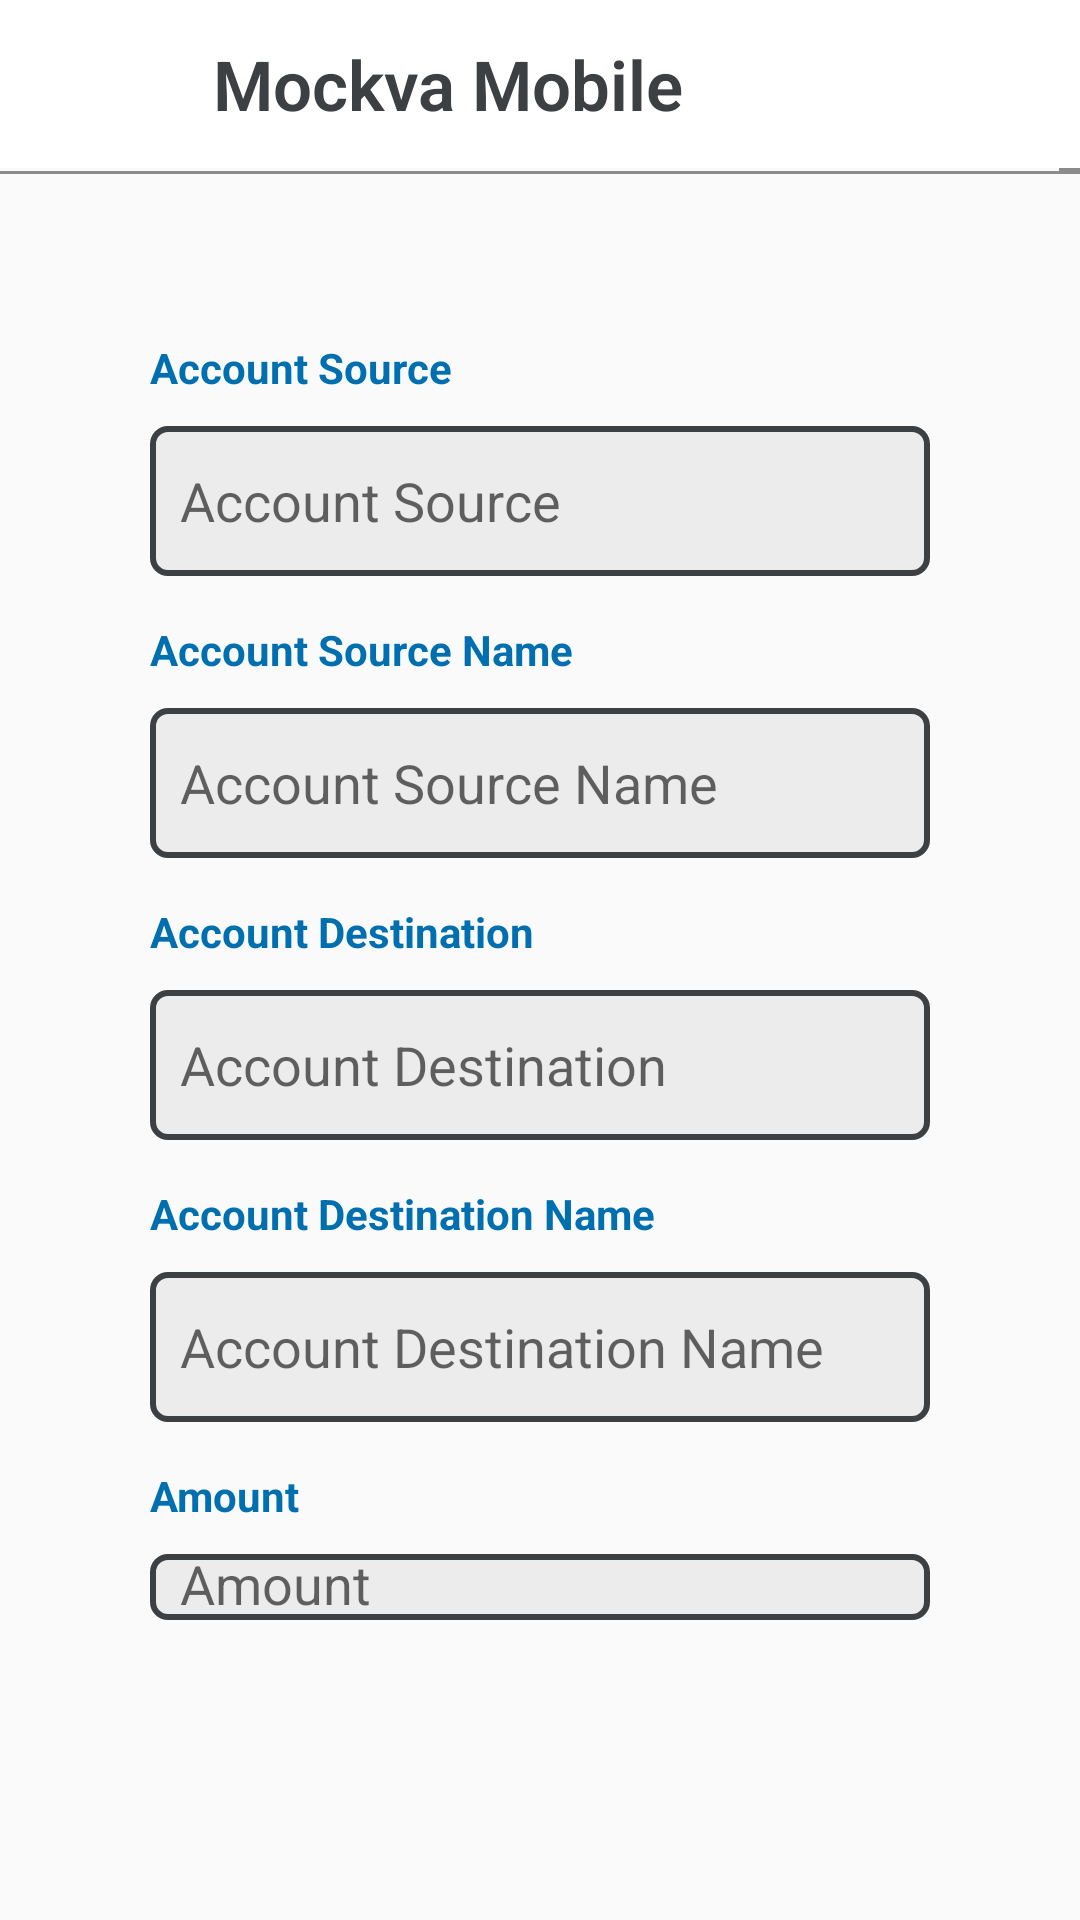

Produce the Android XML layout that renders to this screen, including the resource entries it uses.
<!-- AndroidManifest.xml: application theme AppTheme -->
<!-- res/layout/fragment_trans_confirm.xml -->
<?xml version="1.0" encoding="utf-8"?>
<FrameLayout xmlns:android="http://schemas.android.com/apk/res/android"
    xmlns:tools="http://schemas.android.com/tools"
    android:layout_width="match_parent"
    android:layout_height="match_parent">
    <LinearLayout
        android:layout_width="match_parent"
        android:layout_height="match_parent"
        android:orientation="vertical">

        <include
            android:id="@+id/headerLayout"
            layout="@layout/app_bar"/>

        <include
            android:id="@+id/loadview"
            layout="@layout/loading_page"
            android:layout_width="match_parent"
            android:layout_height="match_parent"
            android:visibility="gone" />

        <LinearLayout
            android:layout_width="match_parent"
            android:layout_height="0dp"
            android:layout_weight="1"
            android:orientation="vertical"
            android:padding="50dp"
            android:gravity="center">

            <TextView
                android:layout_width="match_parent"
                android:layout_height="wrap_content"
                android:textStyle="bold"
                android:textColor="@color/blueDark"
                android:text="@string/txv_AccountSrc"
                android:layout_marginBottom="10dp"/>

            <EditText
                android:id="@+id/edt_AccountSrc"
                android:hint="@string/txv_AccountSrc"
                style="@style/edt_BaseConfirmTransfer"
                />

            <TextView
                android:layout_width="match_parent"
                android:layout_height="wrap_content"
                android:textStyle="bold"
                android:textColor="@color/blueDark"
                android:text="@string/txv_AccountSrcName"
                android:layout_marginBottom="10dp"/>

            <EditText
                android:id="@+id/edt_AccountSrcName"
                android:hint="@string/txv_AccountSrcName"
                style="@style/edt_BaseConfirmTransfer"
                />

            <TextView
                android:layout_width="match_parent"
                android:layout_height="wrap_content"
                android:textStyle="bold"
                android:textColor="@color/blueDark"
                android:text="@string/txv_AccountDest"
                android:layout_marginBottom="10dp"/>

            <EditText
                android:id="@+id/edt_AccountDest"
                android:hint="@string/txv_AccountDest"
                style="@style/edt_BaseConfirmTransfer"/>

            <TextView
                android:layout_width="match_parent"
                android:layout_height="wrap_content"
                android:textStyle="bold"
                android:textColor="@color/blueDark"
                android:text="@string/txv_AccountDestName"
                android:layout_marginBottom="10dp"/>

            <EditText
                android:id="@+id/edt_AccountDestName"
                android:hint="@string/txv_AccountDestName"
                style="@style/edt_BaseConfirmTransfer"/>

            <TextView
                android:layout_width="match_parent"
                android:layout_height="wrap_content"
                android:textStyle="bold"
                android:textColor="@color/blueDark"
                android:text="@string/txv_Amount"
                android:layout_marginBottom="10dp"/>

            <EditText
                android:id="@+id/edt_Amount"
                style="@style/edt_BaseConfirmTransfer"
                android:hint="@string/txv_Amount"
                android:layout_marginBottom="50dp"/>

            <Button
                android:id="@+id/btnConfirm"
                android:text="@string/btn_Confirm"
                android:textAllCaps="false"
                android:textSize="16sp"
                android:textColor="@color/white"
                android:background="@drawable/btn_logout"
                android:layout_width="wrap_content"
                android:layout_height="wrap_content"
                />
        </LinearLayout>


    </LinearLayout>

</FrameLayout>
<!-- res/layout/app_bar.xml (included above) -->
<?xml version="1.0" encoding="utf-8"?>
<RelativeLayout xmlns:android="http://schemas.android.com/apk/res/android"
    android:id="@+id/layoutheaderbase"
    android:layout_width="wrap_content"
    android:layout_height="wrap_content"
    android:layout_marginBottom="5dp">

    <LinearLayout
        android:id="@+id/headerLayout"
        android:layout_width="match_parent"
        android:background="@color/white"
        android:layout_height="56dp"
        android:paddingLeft="16dp"
        android:paddingRight="16dp"
        >

        <Button
            android:id="@+id/btn_back"
            android:layout_gravity="center"
            android:layout_width="35dp"
            android:layout_height="35dp"
            android:background="@drawable/btn_back"/>

        <TextView
            android:id="@+id/AppbarHeader"
            android:layout_weight="2"
            android:padding="10dp"
            android:layout_marginLeft="10dp"
            android:layout_width="wrap_content"
            android:layout_height="match_parent"
            android:textColor="@color/greyDark"
            android:text="@string/app_name"
            android:gravity="center_vertical|left"
            android:textSize="23dp"
            android:fontFamily="sans-serif-light"
            android:textStyle="bold"/>



    </LinearLayout>

    <View
        android:id="@+id/separator"
        android:layout_width="match_parent"
        android:layout_height="2dp"
        android:background="@drawable/form_separator"
        android:layout_below="@id/headerLayout"/>

</RelativeLayout>
<!-- res/layout/loading_page.xml (included above) -->
<?xml version="1.0" encoding="utf-8"?>
<FrameLayout
    xmlns:android="http://schemas.android.com/apk/res/android"
    xmlns:app="http://schemas.android.com/apk/res-auto"
    android:layout_width="match_parent"
    android:layout_height="match_parent"
    android:background="@color/white"
    android:padding="20dp">

    <ProgressBar
        android:id="@+id/loading"
        android:padding="150dp"
        android:layout_width="match_parent"
        android:layout_height="match_parent"
        app:layout_constraintBottom_toBottomOf="parent"
        app:layout_constraintEnd_toEndOf="parent"
        app:layout_constraintStart_toStartOf="parent"
        app:layout_constraintTop_toTopOf="parent" />


</FrameLayout>
<!-- resources referenced by this layout -->
<resources>
  <color name="blueDark">#006FB0</color>
  <color name="greyDark">#3D4043</color>
  <color name="white">#FFFFFF</color>
  <!-- drawable btn_logout (drawable-v24) -->
  <?xml version="1.0" encoding="utf-8"?>
  <selector xmlns:android="http://schemas.android.com/apk/res/android">
      <item xmlns:android="http://schemas.android.com/apk/res/android"
          android:state_pressed="true">
          <shape xmlns:android="http://schemas.android.com/apk/res/android"
              android:shape="rectangle"
              >
              <size android:width="150dp"
                  android:height="50dp"/>
              <solid android:color="@color/greyDark"/>
              <stroke android:color="@color/greyDark" android:width="3dp"/>
              <corners android:radius="8dp"/>
          </shape>
      </item>
      <item xmlns:android="http://schemas.android.com/apk/res/android" android:state_pressed="false">
          <shape xmlns:android="http://schemas.android.com/apk/res/android"
              android:shape="rectangle"
              >
              <size android:width="150dp"
                  android:height="50dp"/>
              <solid android:color="@color/greys"/>
              <stroke android:color="@color/greyDark" android:width="3dp"/>
              <corners android:radius="8dp"/>
          </shape>
      </item>
  
  
  </selector>
  <!-- drawable form_separator (drawable-v24) -->
  <?xml version="1.0" encoding="utf-8"?>
  <nine-patch xmlns:android="http://schemas.android.com/apk/res/android"
      android:src="@drawable/separator"
      />
  <string name="app_name">Mockva Mobile</string>
  <string name="btn_Confirm">Confirm</string>
  <string name="txv_AccountDest">Account Destination</string>
  <string name="txv_AccountDestName">Account Destination Name</string>
  <string name="txv_AccountSrc">Account Source</string>
  <string name="txv_AccountSrcName">Account Source Name</string>
  <string name="txv_Amount">Amount</string>
  <style name="edt_BaseConfirmTransfer">
          <item name="android:layout_width">match_parent</item>
          <item name="android:layout_height">wrap_content</item>
          <item name="android:enabled">false</item>
          <item name="android:paddingLeft">10dp</item>
          <item name="android:textColor">@color/black</item>
          <item name="android:background">@drawable/bg_textfield</item>
          <item name="android:layout_marginBottom">15dp</item>
      </style>
  <style name="AppTheme" parent="Theme.AppCompat.Light.NoActionBar">
          
          <item name="colorPrimary">@color/colorPrimary</item>
          <item name="colorPrimaryDark">@color/colorPrimaryDark</item>
          <item name="colorAccent">@color/colorAccent</item>
      </style>
  <color name="greys">#ACACAC</color>
  <color name="black">#000000</color>
  <!-- drawable bg_textfield (drawable) -->
  <?xml version="1.0" encoding="utf-8"?>
  <selector xmlns:android="http://schemas.android.com/apk/res/android">
      <item xmlns:android="http://schemas.android.com/apk/res/android" android:state_pressed="false">
          <shape xmlns:android="http://schemas.android.com/apk/res/android"
              android:shape="rectangle"
              >
              <size android:width="150dp"
                  android:height="50dp"/>
              <solid android:color="#ECECEC"/>
              <stroke android:color="@color/greyDark" android:width="2dp"/>
              <corners android:radius="5dp"/>
          </shape>
      </item>
  
  
  </selector>
  <color name="colorPrimary">#FFFFFF</color>
  <color name="colorPrimaryDark">#ACACAC</color>
  <color name="colorAccent">#3D4043</color>
</resources>
